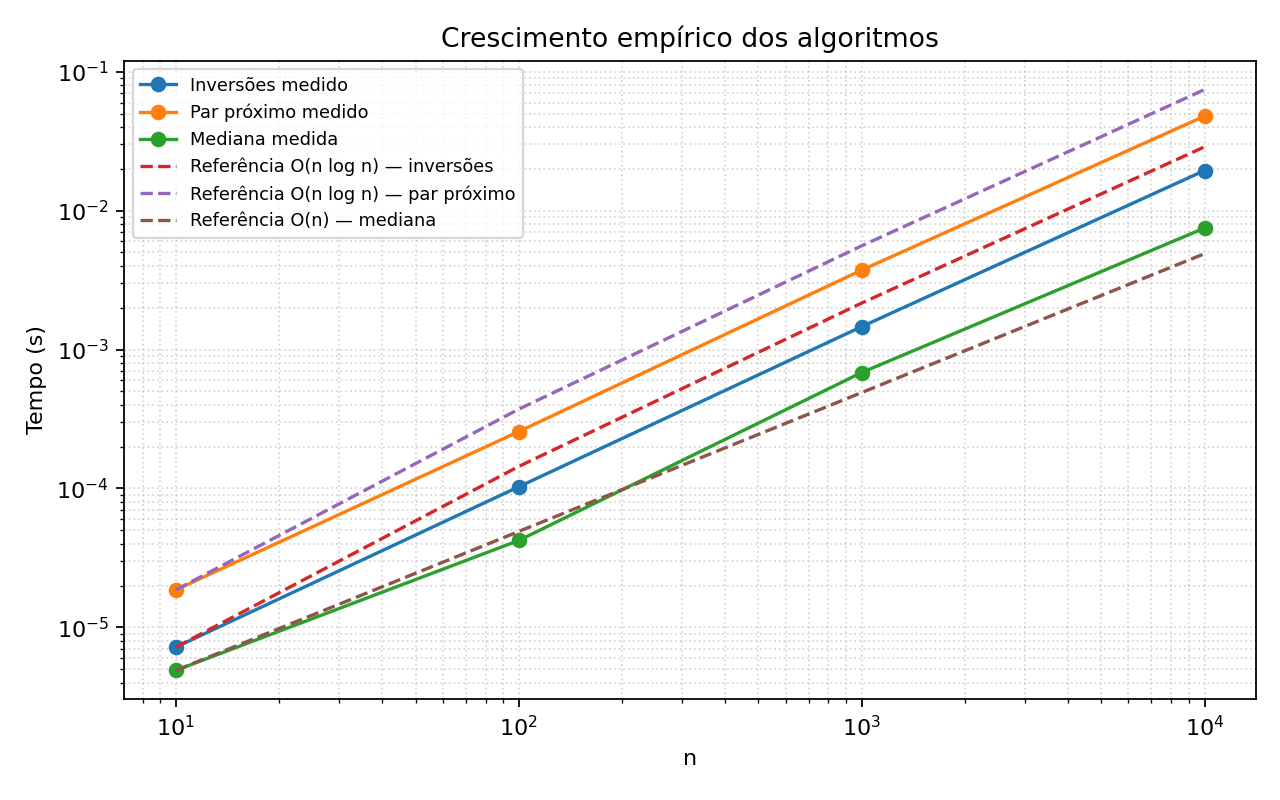

Data behind this chart, as committed beside it:
n, inversoes_segundos, par_proximo_segundos, mediana_segundos
10, 7.200054824352264e-06, 1.8600025214254856e-05, 4.900037311017513e-06
100, 0.0001028, 0.0002567, 4.2199972085654736e-05
1000, 0.001462, 0.003731, 0.000683
10000, 0.01945, 0.0479, 0.007492
